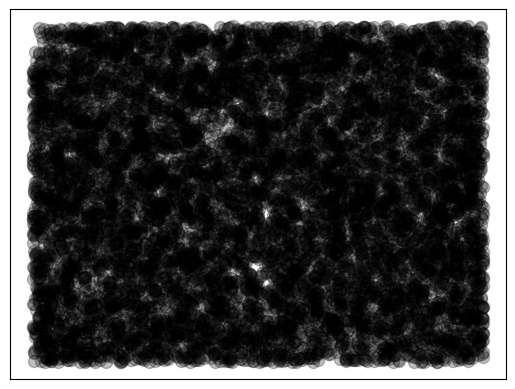

Python code for this plot:
import matplotlib.pyplot as plt
import numpy as np



a = 25214903917
c = 11
m = 2**48

def generador_gcl(seed, n):
    poblacion = []
    poblacion.append((a * seed + c) % m)
    for i in range(1,n):
        poblacion.append((a * poblacion[i-1] + c) % m)
    return poblacion

def ajuste(x):
    x = str(x)
    for i in range(0, (8-len(x))):
        x = '0' + x
    return x

def generador_PMC(seed, n):
    poblacion = []
    poblacion.append(seed)
    for i in range(1, n):
        x = poblacion[i-1]**2
        x = ajuste(x)
        seed = int(x[2:6])
        poblacion.append(seed)
    return poblacion

def plot_gcl():
    x = generador_gcl(9999, 10000)
    y = generador_gcl(8888, 10000)
    plt.scatter(x, y, s=75, c='black', alpha=.25)
    plt.xticks(())
    plt.yticks(())
    plt.show()



plot_gcl()
